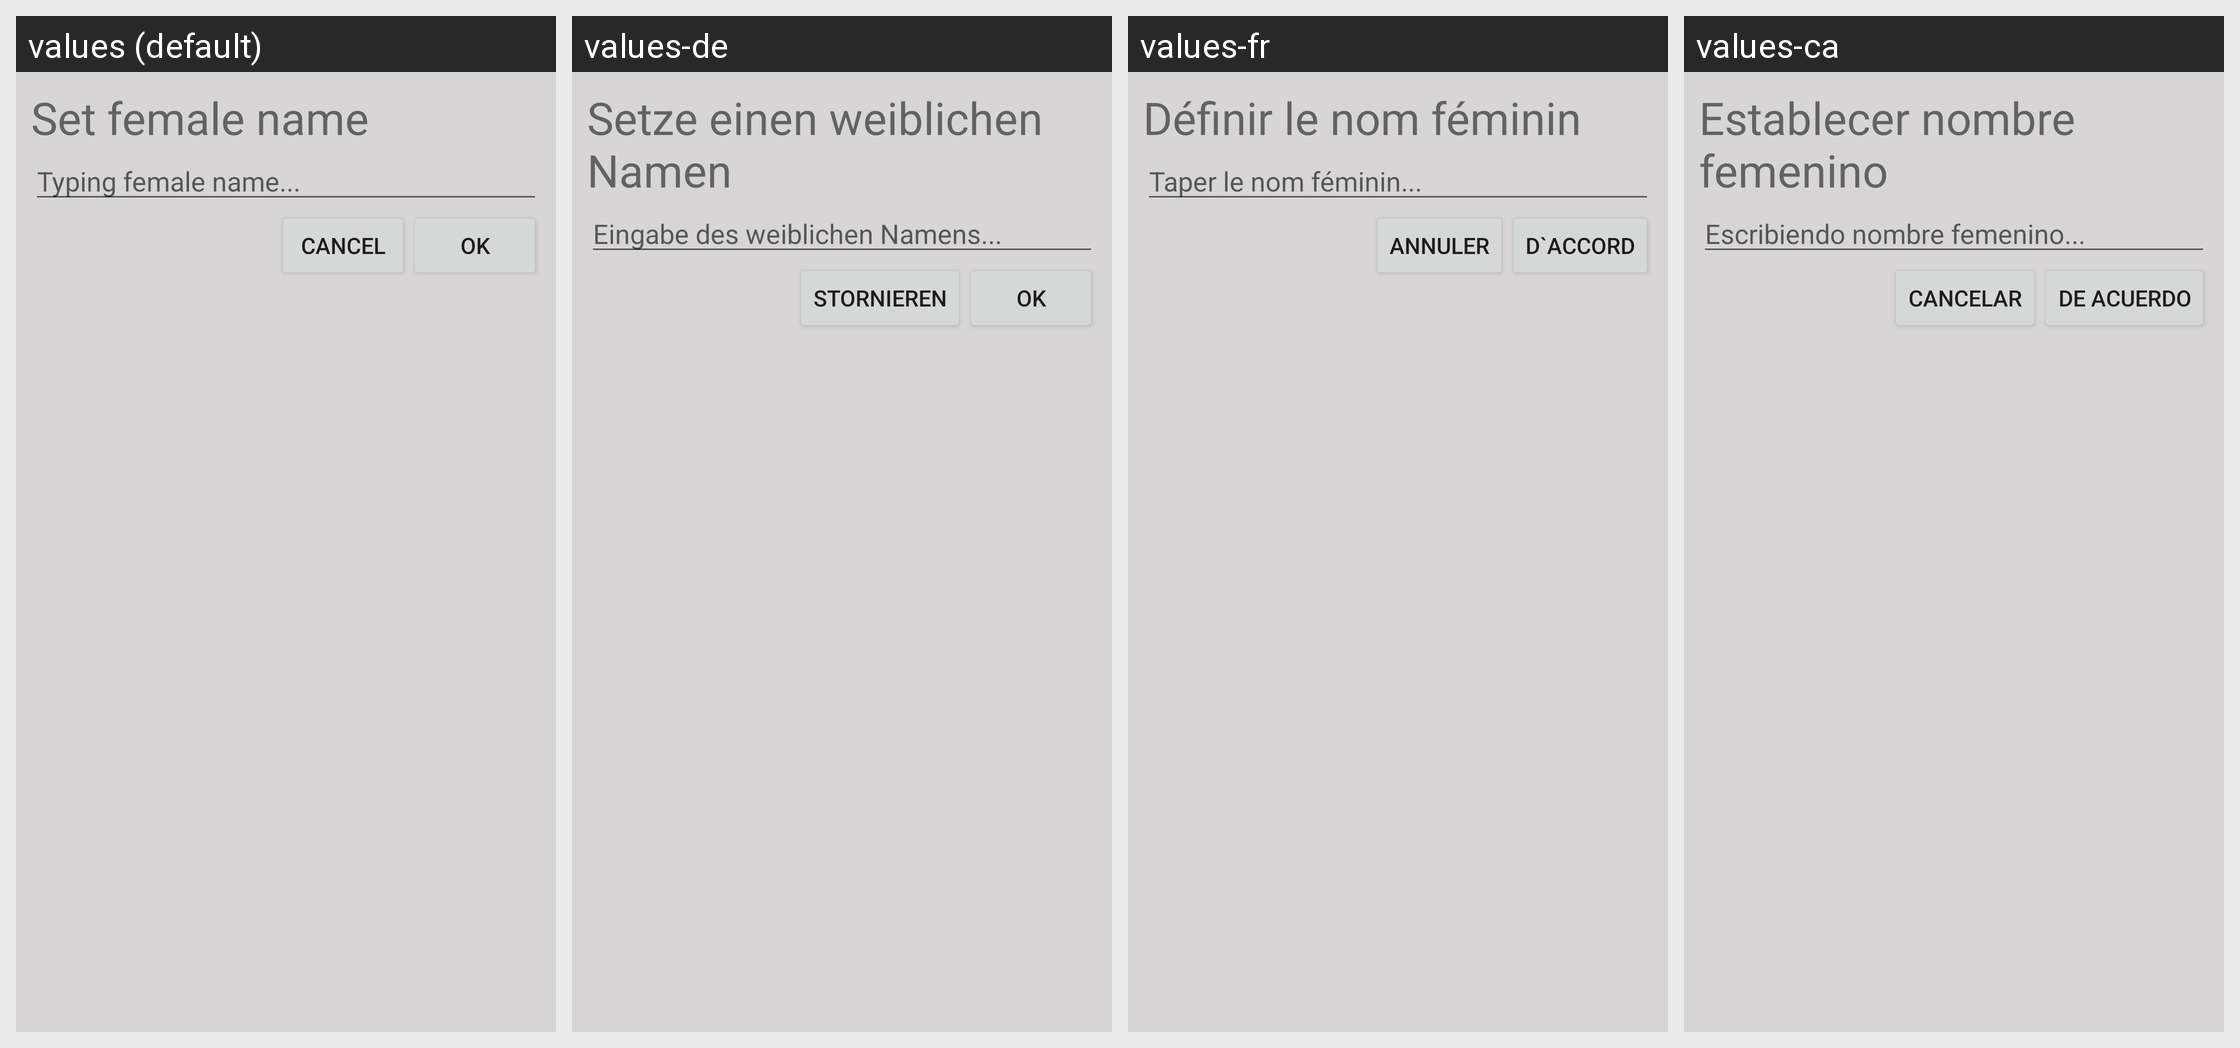

For this localized Android screen grid, give each drawn string resource with its value in every locale shown.
Android screen res/layout/setname_for_female.xml rendered under 4 locales, left to right: values (default), values-de, values-fr, values-ca. Device: Nexus 5 (rendered at 1080×1920; each locale shown at half size, 540×960, under a caption strip naming it); theme AppTheme.
Other locales in the repository, not shown: values-am, values-bg, values-da, values-ja, values-ko, values-ms, values-pt, values-vi, values-zh.
Strings drawn on this screen, with the default value and each locale's value (text and hints the layout hard-codes, and strings that could not be matched under every locale, appear in the picture but are not listed):

set_femalename
  values: Set female name
  values-de: Setze einen weiblichen Namen
  values-fr: Définir le nom féminin
  values-ca: Establecer nombre femenino

type_femalename
  values: Typing female name...
  values-de: Eingabe des weiblichen Namens...
  values-fr: Taper le nom féminin...
  values-ca: Escribiendo nombre femenino...

cancel
  values: Cancel
  values-de: Stornieren
  values-fr: Annuler
  values-ca: Cancelar

ok
  values: OK
  values-de: OK
  values-fr: D`ACCORD
  values-ca: DE ACUERDO
